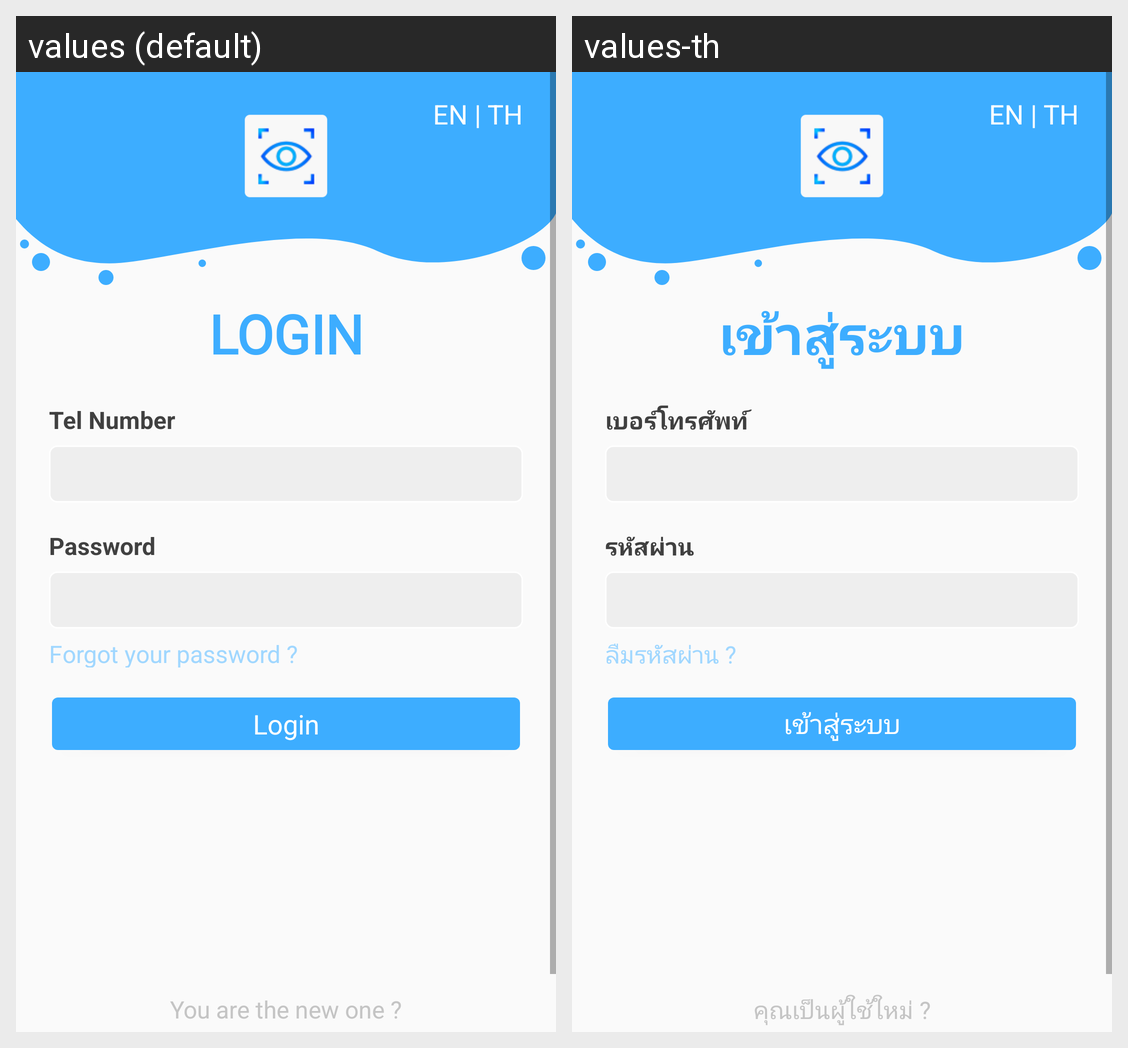

This grid shows one Android layout under two languages. Give, for every string resource on the screen, its name, the default text and each shown locale's text.
Android screen res/layout/fragment_login_screen.xml rendered under 2 locales, left to right: values (default), values-th. Device: Nexus 5 (rendered at 1080×1920; each locale shown at half size, 540×960, under a caption strip naming it); theme AppTheme.
Strings drawn on this screen, with the default value and each locale's value (text and hints the layout hard-codes, and strings that could not be matched under every locale, appear in the picture but are not listed):

language_intro
  values: EN | TH
  values-th: EN | TH

Login_heading
  values: LOGIN
  values-th: เข้าสู่ระบบ

txt_username_register
  values: Tel Number
  values-th: เบอร์โทรศัพท์

txt_password_register
  values: Password
  values-th: รหัสผ่าน

forgot_password
  values: Forgot your password ?
  values-th: ลืมรหัสผ่าน ?

Login_button
  values: Login
  values-th: เข้าสู่ระบบ

register_text
  values: You are the new one ?
  values-th: คุณเป็นผู้ใช้ใหม่ ?
